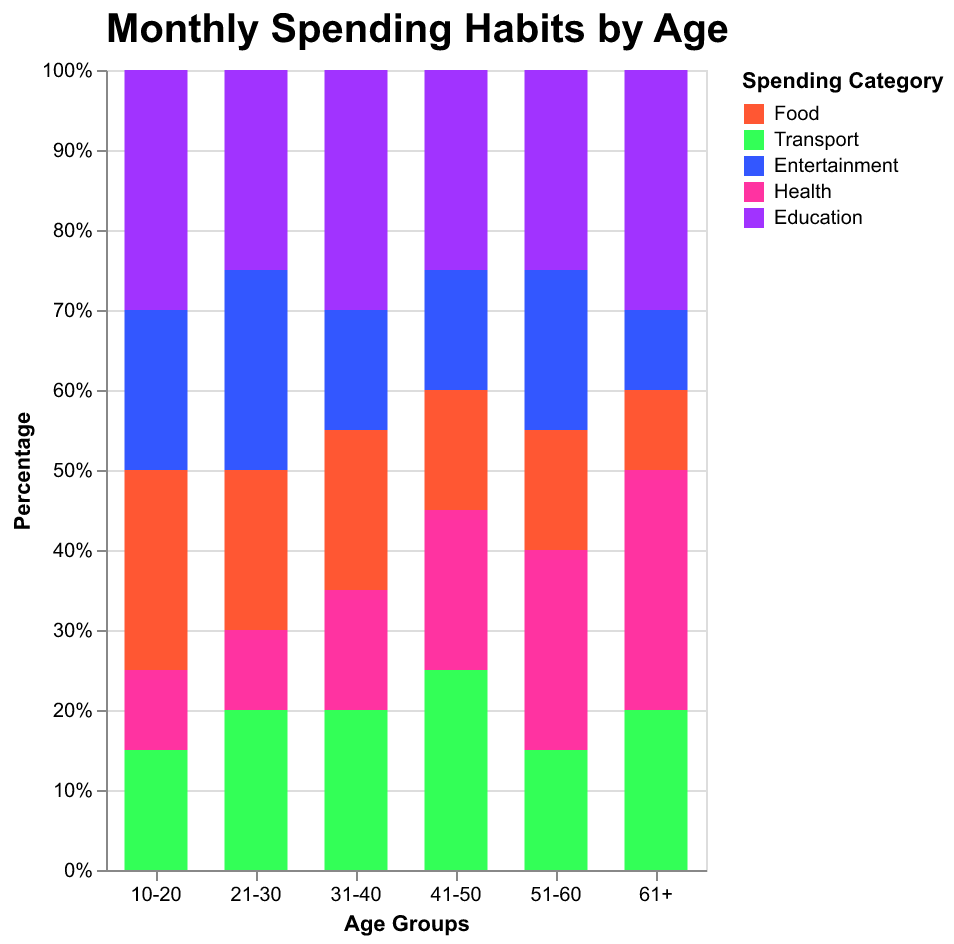

Data behind this chart, as committed beside it:
Age Group, Food, Transport, Entertainment, Health, Education
10-20, 25, 15, 20, 10, 30
21-30, 20, 20, 25, 10, 25
31-40, 20, 20, 15, 15, 30
41-50, 15, 25, 15, 20, 25
51-60, 15, 15, 20, 25, 25
61+, 10, 20, 10, 30, 30
